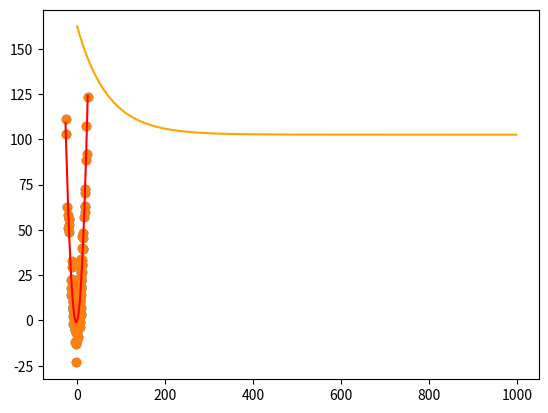

This figure's Python source:
#The Predicted Value of y_hat(x) for x = 1.
y_hat= round(0.4 + 0.8*(1),2)
y_true = 1
y_hat
# The error for when x=1
error = round(0.5 * (y_hat - y_true)**2,2)

#print the y_hat and error
print("y_hat = ", y_hat)
print("error = ", error)

#The Predicted Value of y_hat(x) for x = 2.
y_hat= 0.4 + 0.8*(2)
y_true = 3
y_hat

# The error for when x=2
error = round(0.5 * (y_hat - y_true)**2,2)

#print the y_hat and error
print("y_hat = ", y_hat)
print("error = ", error)

#sum of squares error for this model

def y_hat(x):
    y = 0.4 + 0.8*(x)
    return y

# x values
x_values = [1,2,3,4,5]
# y avlues
y_values = [1,3,2,3,5]
y_predicted = []
error = 0.0
for x in x_values:
    y_predicted.append(round(y_hat(x),2))

for i in range(len(y_values)):
    error += 0.5 * (y_values[i] - y_predicted[i])**2

error = round(error, 2)
error

import numpy as np

mean = 0
std = 10
size = 150

sample = np.random.normal(mean, std, size)


def designMatrix(s, rows, cols):
    design = np.ones((rows, cols))
    for i in range(cols):
        design[:,i] = s**i
    return design

design = designMatrix(sample, 150, 3)

print(design)


theta = np.random.uniform(0, 1, 3)

theta0 = theta[0]
theta1 = theta[1]
theta2 = theta[2]

print(theta)

mean = 0
std = 8
size = 150

noise = np.random.normal(mean, std, size)

y = np.dot(design, theta) + noise

print(y)

import matplotlib.pyplot as plt

plt.scatter(sample, y)
plt.show()

#90 of 150 for training (60%)
#30 of 150 for testing (20%)
#30 of 150 for validation (20%)

#Training
training_x_values = sample[:90]
training_y_values = y[:90]
trainDM = design[:90]

#Testing
testing_x_values = sample[120:150]
testing_y_values = y[120:150]
testDM = design[120:150]

#Validation
validation_x_values = sample[90:120]
validation_y_values = y[90:120]
validDM = design[90:120]

# print(training_x_values)


def moorePenrose(DMatrix, y_values):
    dmTranspose = np.transpose(DMatrix)
    firstPart = np.linalg.inv(np.dot(dmTranspose, DMatrix))
    secondPart = np.dot(dmTranspose, y_values)
    finalMoore = np.dot(firstPart, secondPart)
    return finalMoore

moore_penrose = moorePenrose(trainDM, training_y_values)

print(moore_penrose)
print(theta)


# The learned parameter values, with the exception of theta0, which is off from the true value by a significant value.
# While theta1 is off by approx. 0.004 and theta2 is off by approx 0.005, which is relatively close to the true parameters  

import math

def Error(x_values, y_values):
    sum = 0
    index = 0

    for x in x_values:
        y_predicted = moore_penrose[0] + moore_penrose[1] * x + moore_penrose[2] * math.pow(x, 2)
        error = y_values[index] - y_predicted
        sum += math.pow(error,2)
        index += 1

    totalError = (1 / (2 * 150)) * sum # Since the fraction is valid as long as its a constant (slides)
    return totalError, y_predicted

trainingError, training_y = Error(training_x_values, training_y_values)
validationError, validated_y = Error(validation_x_values, validation_y_values)

print(trainingError)
print(validationError)

import matplotlib.pyplot as plt

sorted_trainX = trainDM[trainDM[:,1].argsort()]
yValues = np.dot(sorted_trainX, moore_penrose)


plt.scatter(sample, y)
plt.plot(sorted_trainX[:,1], yValues, "r")
plt.show()

import numpy as np

def gradient_descent(X, y, learning_rate=0.0000001, num_iterations=1000):
    # Initialize parameters
    m, n = X.shape
    theta = np.zeros((n, 1))
    errors = []

    # Perform gradient descent
    for i in range(num_iterations):
        # Compute predictions
        y_pred = X.dot(theta)

        # Compute errors
        error = y_pred - y
        errors.append(np.mean(error**2))

        # Compute gradients
        grad = (2/m) * X.T.dot(error)

        # Update parameters
        theta = theta - learning_rate * grad

    return theta, errors


theta,error = gradient_descent(trainDM,training_y)

plt.plot(error,color="orange")
plt.show()
